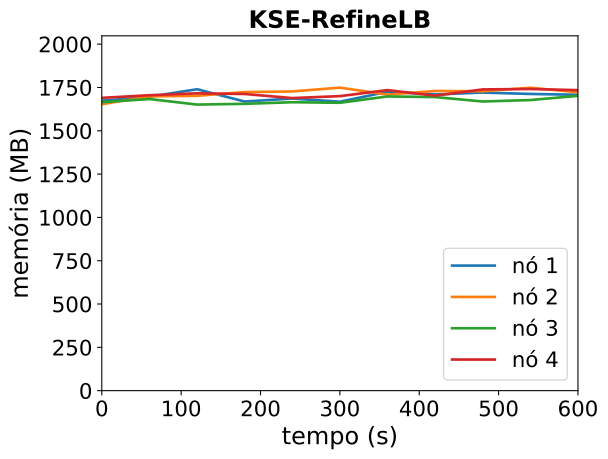

The file beside this chart, header and first rows:
timestamp, ppgcc-m02_pod_amount, ppgcc-m02_memory, ppgcc-m02_cpu, ppgcc-m03_pod_amount, ppgcc-m03_memory, ppgcc-m03_cpu, ppgcc-m04_pod_amount, ppgcc-m04_memory, ppgcc-m04_cpu, ppgcc-m05_pod_amount, ppgcc-m05_memory, ppgcc-m05_cpu
0, 10, 1713644, 520573665, 10, 1693020, 606832256, 10, 1705048, 461072168, 10, 1730476, 659377722
60, 10, 1737164, 471652980, 10, 1739088, 551908222, 10, 1723676, 539884255, 10, 1746184, 593476580
120, 10, 1781524, 509085623, 10, 1742652, 523410571, 10, 1690888, 487971886, 10, 1757312, 594994466
180, 10, 1708792, 516989028, 10, 1764764, 521541393, 10, 1695244, 469411988, 10, 1753484, 579463703
240, 10, 1726612, 502498526, 10, 1768460, 540279138, 10, 1704748, 447986129, 10, 1729336, 588313253
300, 10, 1707604, 422487742, 10, 1791064, 601249143, 10, 1701448, 466775295, 10, 1740820, 596548285
360, 10, 1766608, 445437019, 10, 1749748, 525931836, 10, 1738936, 506955895, 10, 1776400, 626466551
420, 10, 1750636, 483641000, 10, 1771264, 528170217, 10, 1735240, 510095882, 10, 1743400, 556636000
480, 10, 1761856, 485855223, 10, 1769548, 576113081, 10, 1708972, 407403753, 10, 1780492, 599228170
540, 10, 1753672, 504541371, 10, 1790436, 597118303, 10, 1717684, 424671349, 10, 1782868, 560199662
600, 10, 1748788, 447529650, 10, 1763508, 557514706, 10, 1742500, 435414204, 10, 1776184, 599787507
